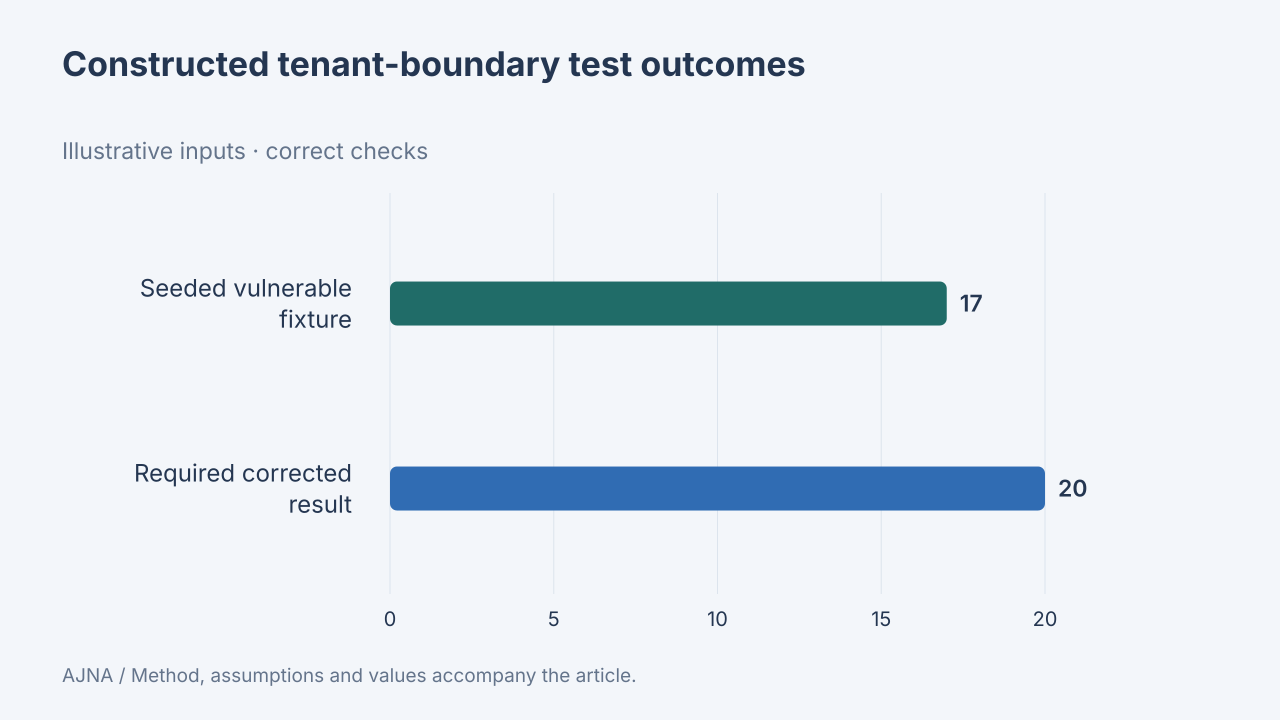

Source data for this figure (header and first rows):
label, value, unit, data_origin, method
Seeded vulnerable fixture, 17, correct checks, synthetic, Synthetic 20-check matrix across four pa…
Required corrected result, 20, correct checks, synthetic, Synthetic 20-check matrix across four pa…
